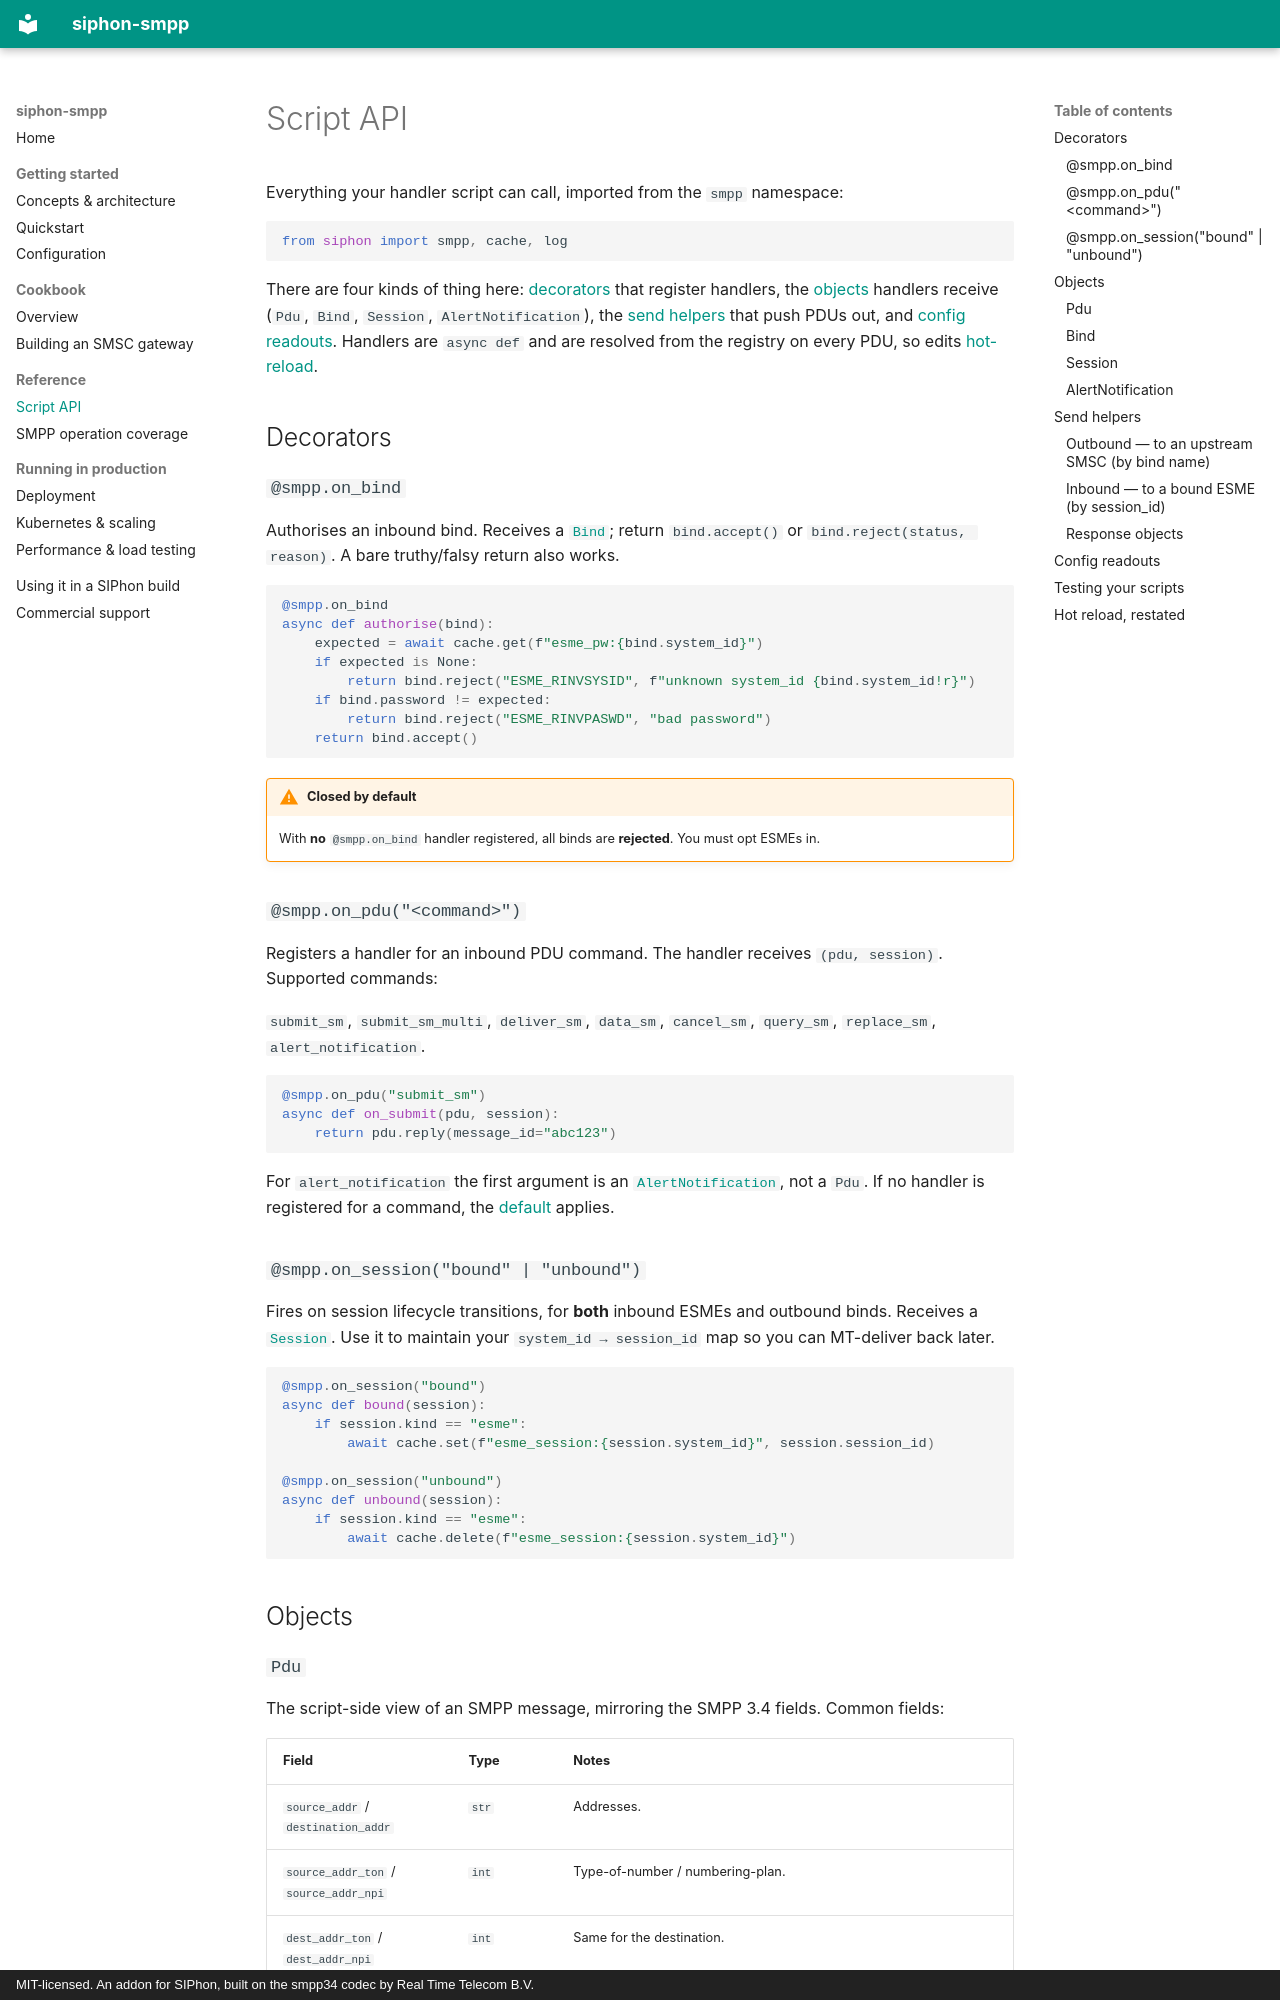

repository: siphon-project/siphon-smpp · page: script-api/index.html · generator: mkdocs · copyright: MIT-licensed. An addon for SIPhon, built on the smpp34 codec by Real Time Telecom B.V.

# Script API

Everything your handler script can call, imported from the `smpp` namespace:

```python
from siphon import smpp, cache, log
```

There are four kinds of thing here: [decorators](#decorators) that register
handlers, the [objects](#objects) handlers receive (`Pdu`, `Bind`, `Session`,
`AlertNotification`), the [send helpers](#send-helpers) that push PDUs out, and
[config readouts](#config-readouts). Handlers are `async def` and are resolved
from the registry on every PDU, so edits [hot-reload](concepts.md#dispatch-hot-reload).

## Decorators

### `@smpp.on_bind` { #on_bind }

Authorises an inbound bind. Receives a [`Bind`](#bind); return `bind.accept()` or
`bind.reject(status, reason)`. A bare truthy/falsy return also works.

```python
@smpp.on_bind
async def authorise(bind):
    expected = await cache.get(f"esme_pw:{bind.system_id}")
    if expected is None:
        return bind.reject("ESME_RINVSYSID", f"unknown system_id {bind.system_id!r}")
    if bind.password != expected:
        return bind.reject("ESME_RINVPASWD", "bad password")
    return bind.accept()
```

!!! warning "Closed by default"
    With **no** `@smpp.on_bind` handler registered, all binds are **rejected**.
    You must opt ESMEs in.

### `@smpp.on_pdu("<command>")`

Registers a handler for an inbound PDU command. The handler receives
`(pdu, session)`. Supported commands:

`submit_sm`, `submit_sm_multi`, `deliver_sm`, `data_sm`, `cancel_sm`,
`query_sm`, `replace_sm`, `alert_notification`.

```python
@smpp.on_pdu("submit_sm")
async def on_submit(pdu, session):
    return pdu.reply(message_id="abc123")
```

For `alert_notification` the first argument is an
[`AlertNotification`](#alertnotification), not a `Pdu`. If no handler is
registered for a command, the [default](operations.md) applies.

### `@smpp.on_session("bound" | "unbound")`

Fires on session lifecycle transitions, for **both** inbound ESMEs and outbound
binds. Receives a [`Session`](#session). Use it to maintain your
`system_id → session_id` map so you can MT-deliver back later.

```python
@smpp.on_session("bound")
async def bound(session):
    if session.kind == "esme":
        await cache.set(f"esme_session:{session.system_id}", session.session_id)

@smpp.on_session("unbound")
async def unbound(session):
    if session.kind == "esme":
        await cache.delete(f"esme_session:{session.system_id}")
```

## Objects
